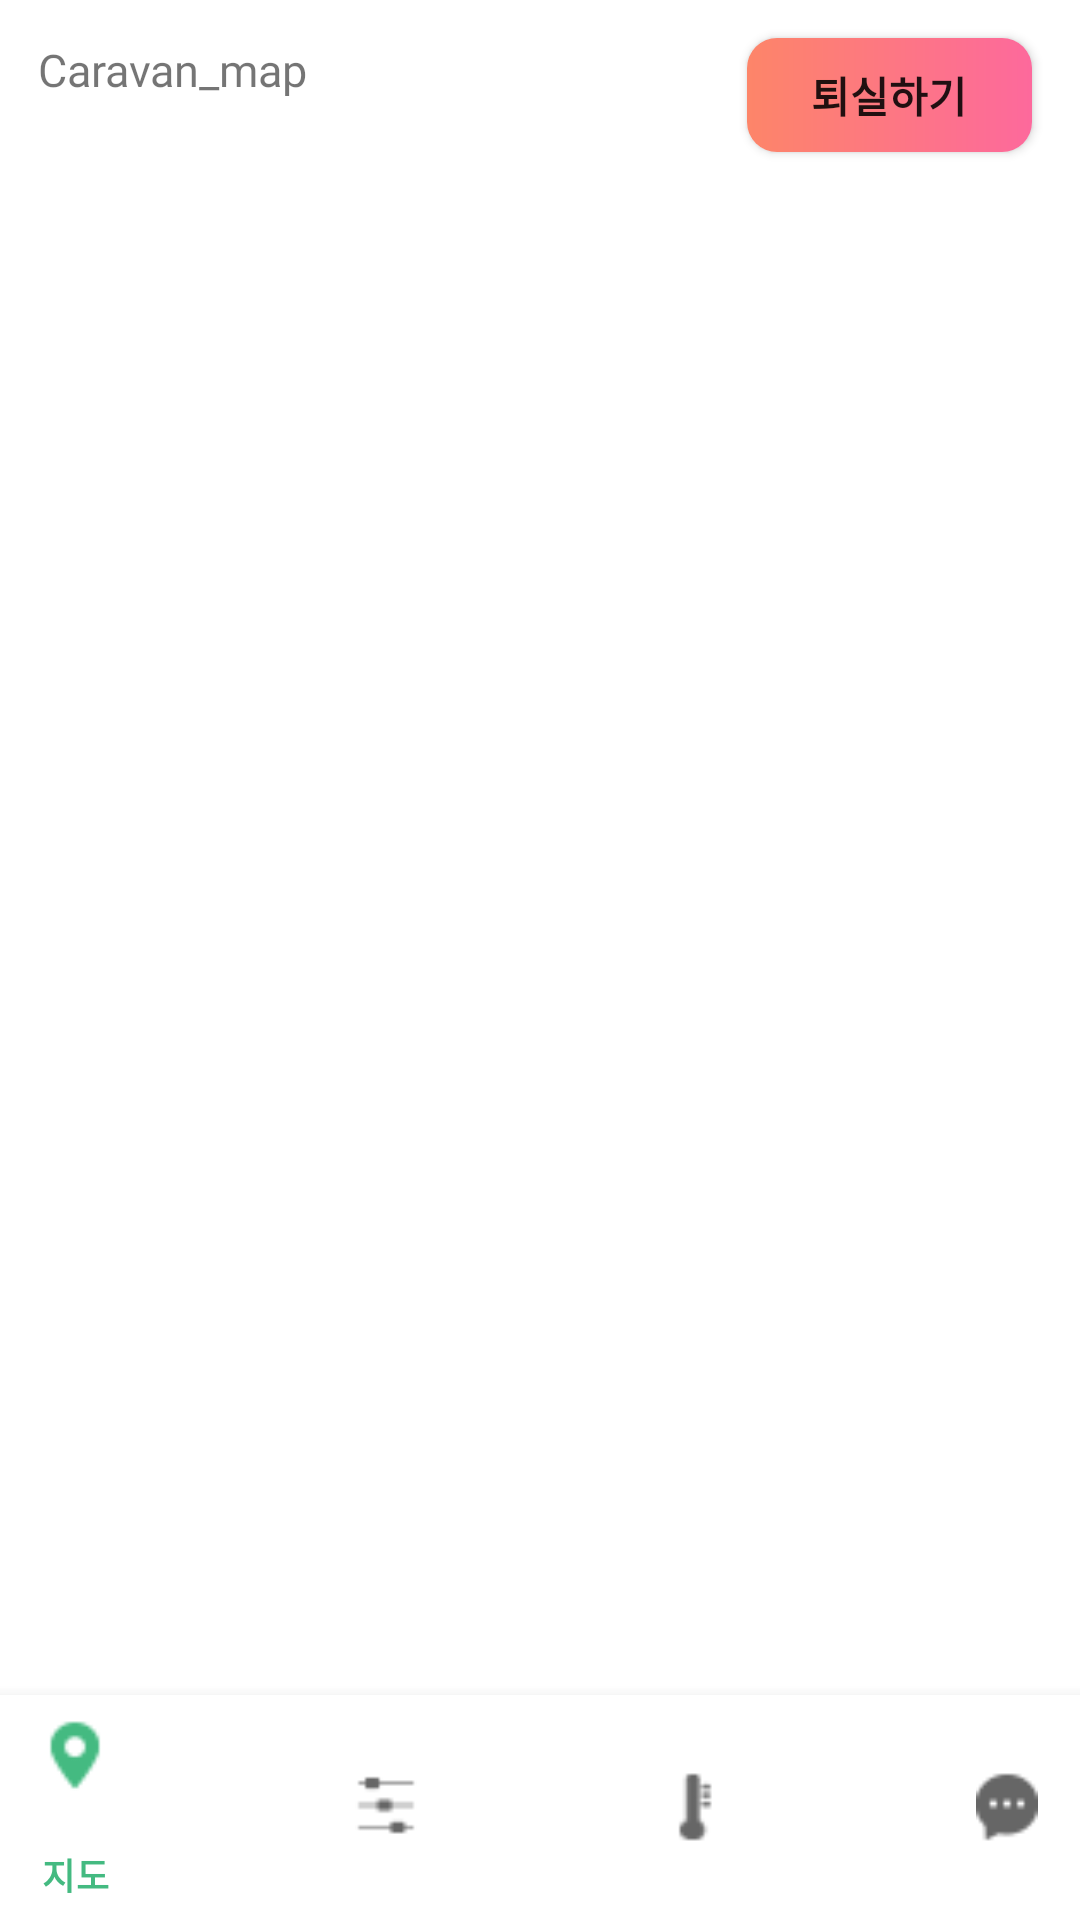

Reconstruct the res/layout file that produces this screen, plus the resources it refers to.
<!-- AndroidManifest.xml: application theme Theme.CARACAMPLE -->
<!-- res/layout/activity_main.xml -->
<?xml version="1.0" encoding="utf-8"?>
<androidx.constraintlayout.widget.ConstraintLayout xmlns:android="http://schemas.android.com/apk/res/android"
    xmlns:app="http://schemas.android.com/apk/res-auto"
    xmlns:tools="http://schemas.android.com/tools"
    android:layout_width="match_parent"
    android:layout_height="match_parent"
    android:fontFamily="@font/elandcohicem"
    tools:context=".MainActivity"
    >

    <FrameLayout
        android:id="@+id/container"
        android:layout_width="410dp"
        android:layout_height="545dp"
        app:layout_constraintBottom_toTopOf="@+id/bottomNavigationView"
        app:layout_constraintEnd_toEndOf="parent"
        app:layout_constraintStart_toStartOf="parent"
        app:layout_constraintTop_toTopOf="parent"
        app:layout_constraintVertical_bias="1.0">

    </FrameLayout>

    <com.google.android.material.bottomnavigation.BottomNavigationView
        android:id="@+id/bottomNavigationView"
        android:fontFamily="@font/elandcohicem"
        android:layout_width="414dp"
        android:layout_height="75dp"
        app:layout_constraintBottom_toBottomOf="parent"
        app:layout_constraintEnd_toEndOf="parent"
        app:layout_constraintStart_toStartOf="parent"
        app:menu="@menu/menu_bottom">

    </com.google.android.material.bottomnavigation.BottomNavigationView>

    <TextView
        android:id="@+id/tv_car_name"
        android:layout_width="224dp"
        android:layout_height="19dp"
        android:layout_marginTop="13dp"
        android:fontFamily="@font/elandcohicem"
        android:text="Caravan_map"
        android:textSize="15sp"
        app:layout_constraintBottom_toTopOf="@+id/container"
        app:layout_constraintEnd_toStartOf="@+id/btn_review"
        app:layout_constraintStart_toStartOf="parent"
        app:layout_constraintTop_toTopOf="parent"
        app:layout_constraintVertical_bias="0.0" />

    <Button
        android:id="@+id/btn_review"
        android:layout_width="95dp"
        android:layout_height="38dp"
        android:layout_marginEnd="16dp"
        android:background="@drawable/round_small_bg"
        android:text="퇴실하기"
        android:fontFamily="@font/elandcohicem"
        android:textSize="14sp"
        android:textStyle="bold"
        app:layout_constraintBottom_toBottomOf="parent"
        app:layout_constraintEnd_toEndOf="parent"
        app:layout_constraintTop_toTopOf="parent"
        app:layout_constraintVertical_bias="0.021" />

    <TextView
        android:id="@+id/tv_temp"
        android:layout_width="wrap_content"
        android:layout_height="wrap_content"
        android:text="온도 : "
        app:layout_constraintBottom_toTopOf="@+id/container"
        app:layout_constraintEnd_toEndOf="parent"
        app:layout_constraintHorizontal_bias="0.042"
        app:layout_constraintStart_toStartOf="parent"
        app:layout_constraintTop_toBottomOf="@+id/tv_car_name"
        app:layout_constraintVertical_bias="0.0" />

    <TextView
        android:id="@+id/tv_hum"
        android:layout_width="wrap_content"
        android:layout_height="wrap_content"
        android:text="습도 : "
        app:layout_constraintBottom_toTopOf="@+id/container"
        app:layout_constraintEnd_toEndOf="parent"
        app:layout_constraintHorizontal_bias="0.136"
        app:layout_constraintStart_toEndOf="@+id/tv_temp"
        app:layout_constraintTop_toBottomOf="@+id/tv_car_name"
        app:layout_constraintVertical_bias="0.0" />


</androidx.constraintlayout.widget.ConstraintLayout>
<!-- resources referenced by this layout -->
<resources>
  <!-- drawable round_small_bg (drawable-v24) -->
  <?xml version="1.0" encoding="utf-8"?>
  <shape xmlns:android="http://schemas.android.com/apk/res/android">
      
      
      <gradient
          android:angle="0"
          android:startColor="#FD8569"
          android:endColor="#FD699C"
          android:type="linear" />
      <corners android:bottomLeftRadius="10dp"
          android:bottomRightRadius="10dp"
          android:topLeftRadius="10dp"
          android:topRightRadius="10dp"/>
      <padding android:left="0dip" android:top="0dip" android:right="0dip" android:bottom="0dip" />
  </shape>
  <style name="Theme.CARACAMPLE" parent="Theme.MaterialComponents.DayNight.NoActionBar">
          
          <item name="colorPrimary">#44BA81</item>
          <item name="colorPrimaryVariant">#44BA81</item>
          <item name="colorOnPrimary">@color/white</item>
          
          <item name="colorSecondary">@color/teal_200</item>
          <item name="colorSecondaryVariant">@color/teal_700</item>
          <item name="colorOnSecondary">@color/black</item>
          
          <item name="android:statusBarColor" tools:targetApi="l">?attr/colorPrimaryVariant</item>
          
      </style>
  <!-- not gathered from this repository: default colours our renderer supplied (Android Studio template values) -->
  <color name="teal_200">#FF03DAC5</color>
  <color name="teal_700">#FF018786</color>
  <color name="black">#FF000000</color>
  <color name="white">#FFFFFFFF</color>
</resources>
